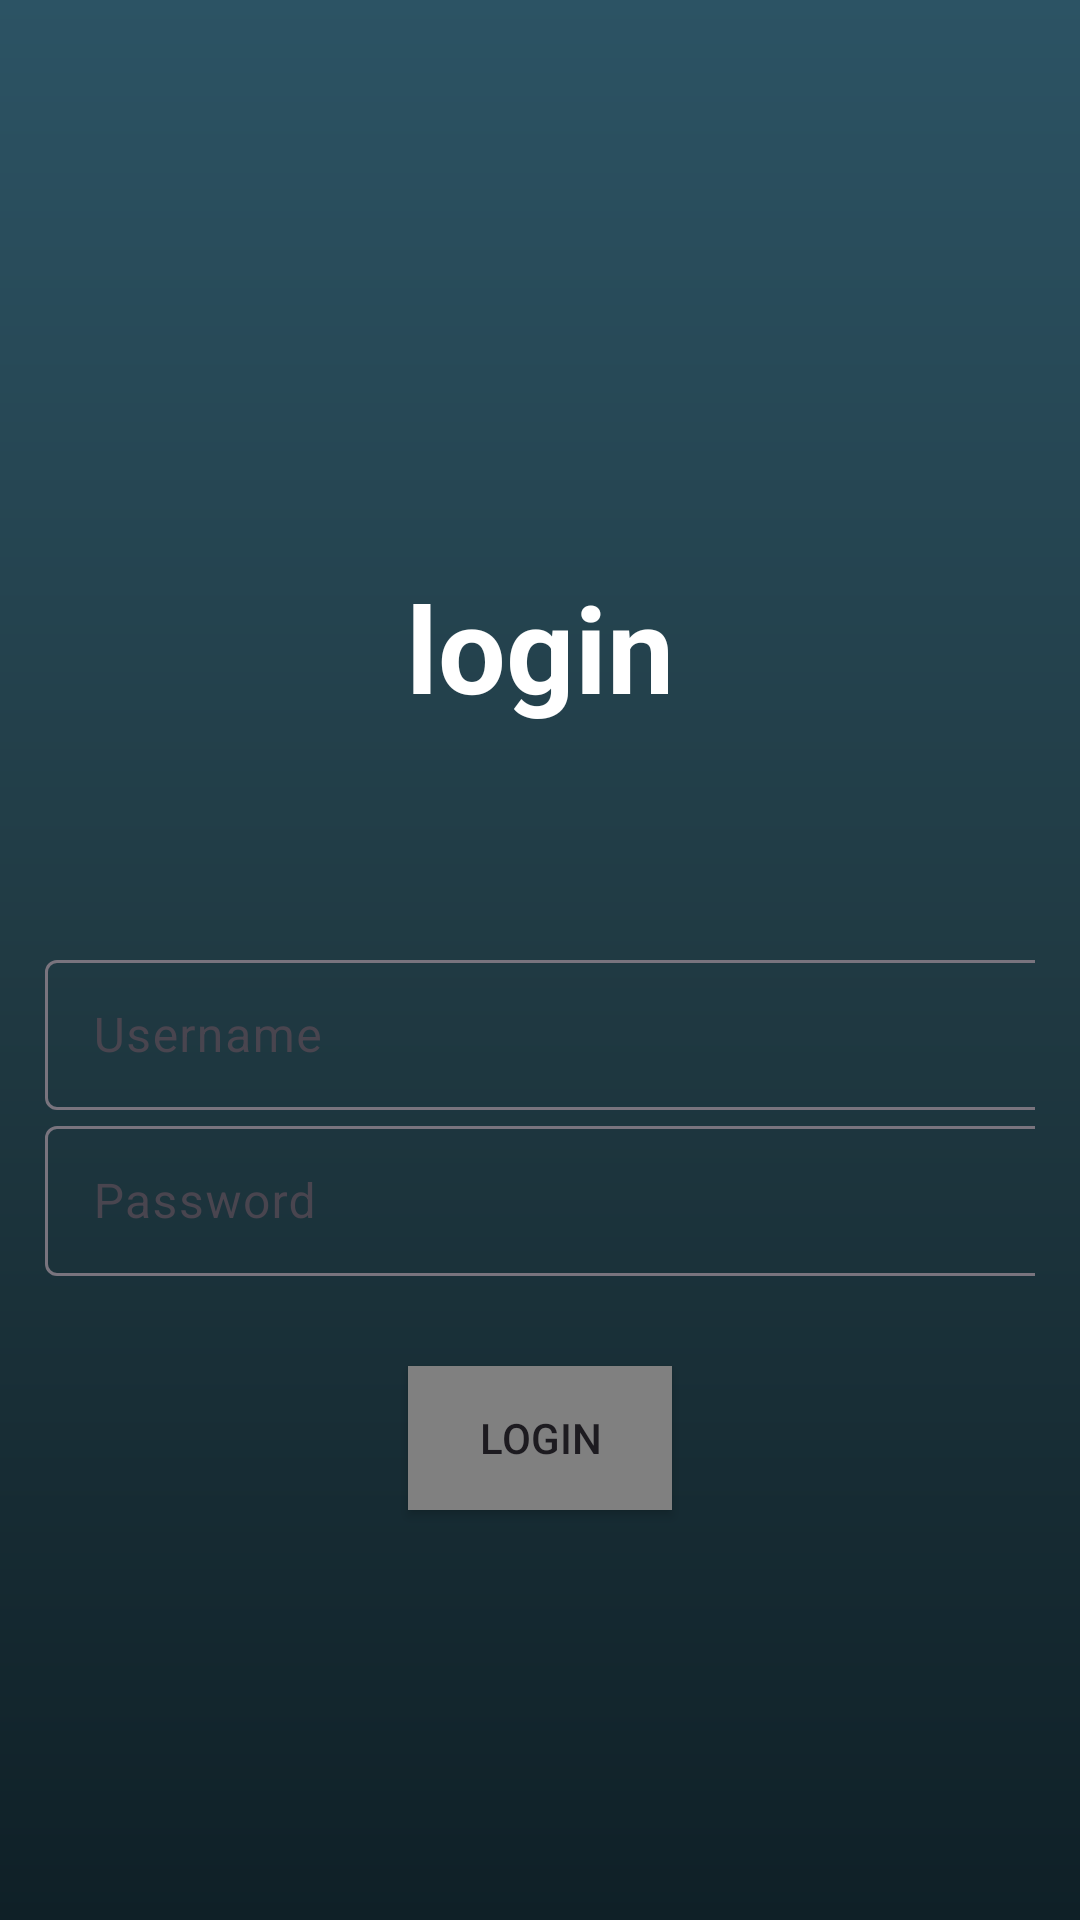

This screen was rendered from an Android layout file. Write that file and the resources it references.
<!-- AndroidManifest.xml: application theme Theme.Main_Activity -->
<!-- res/layout/activity_axtivity_login_page.xml -->
<?xml version="1.0" encoding="utf-8"?>
<LinearLayout xmlns:android="http://schemas.android.com/apk/res/android"
    xmlns:app="http://schemas.android.com/apk/res-auto"
    xmlns:tools="http://schemas.android.com/tools"
    android:layout_width="match_parent"
    android:orientation="vertical"
    android:gravity="center"
    android:layout_height="match_parent"
    android:padding="15dp"
    android:background="@drawable/color1"
    tools:context=".activity_login_page">

    <TextView
        android:layout_width="match_parent"
        android:layout_height="158dp"
        android:layout_marginBottom="20dp"
        android:gravity="center"
        android:text="@string/Login"
        android:textColor="@color/white"
        android:textSize="40sp"
        android:textStyle="bold" />

    <com.google.android.material.textfield.TextInputLayout
        android:layout_width="wrap_content"
        android:layout_height="wrap_content">

        <com.google.android.material.textfield.TextInputEditText
            android:id="@+id/username"
            android:layout_width="350sp"
            android:layout_height="50dp"
            android:hint="Username"
            android:textColorHint="@color/white"/>

    </com.google.android.material.textfield.TextInputLayout>

    <com.google.android.material.textfield.TextInputLayout
        android:layout_width="wrap_content"
        android:layout_height="wrap_content">

        <com.google.android.material.textfield.TextInputEditText
            android:id="@+id/password"
            android:layout_width="350dp"
            android:layout_height="50dp"
            android:hint="Password"
            android:textColorHint="@color/white" />

    </com.google.android.material.textfield.TextInputLayout>

    <Button
        android:id="@+id/btn_login"
        android:layout_width="wrap_content"
        android:layout_height="wrap_content"
        android:onClick="login"
        android:layout_marginTop="30dp"
        android:background="#fff"
        android:backgroundTint="#808080"
        android:text="@string/Login">

    </Button>

</LinearLayout>
<!-- resources referenced by this layout -->
<resources>
  <color name="white">#FFFFFFFF</color>
  <!-- drawable color1 (drawable) -->
  <shape xmlns:android="http://schemas.android.com/apk/res/android" android:shape="rectangle">
      <gradient
          android:startColor="#0F2027"
          android:centerColor="#203A43"
          android:endColor="#2C5364"
          android:angle="90"
          />
  </shape>
  <string name="Login">login</string>
  <style name="Theme.Main_Activity" parent="Base.Theme.Main_Activity" />
  <style name="Base.Theme.Main_Activity" parent="Theme.Material3.DayNight.NoActionBar">
          
          
      </style>
</resources>
